The GitHub repository Reyad02/snake-gourd-leaf-disease-prediction contains a labelled image folder "snake-gourd-leaf-disease-prediction" with 3 categories: anthracnose, healthy, yellow. Examples follow, each with its label.

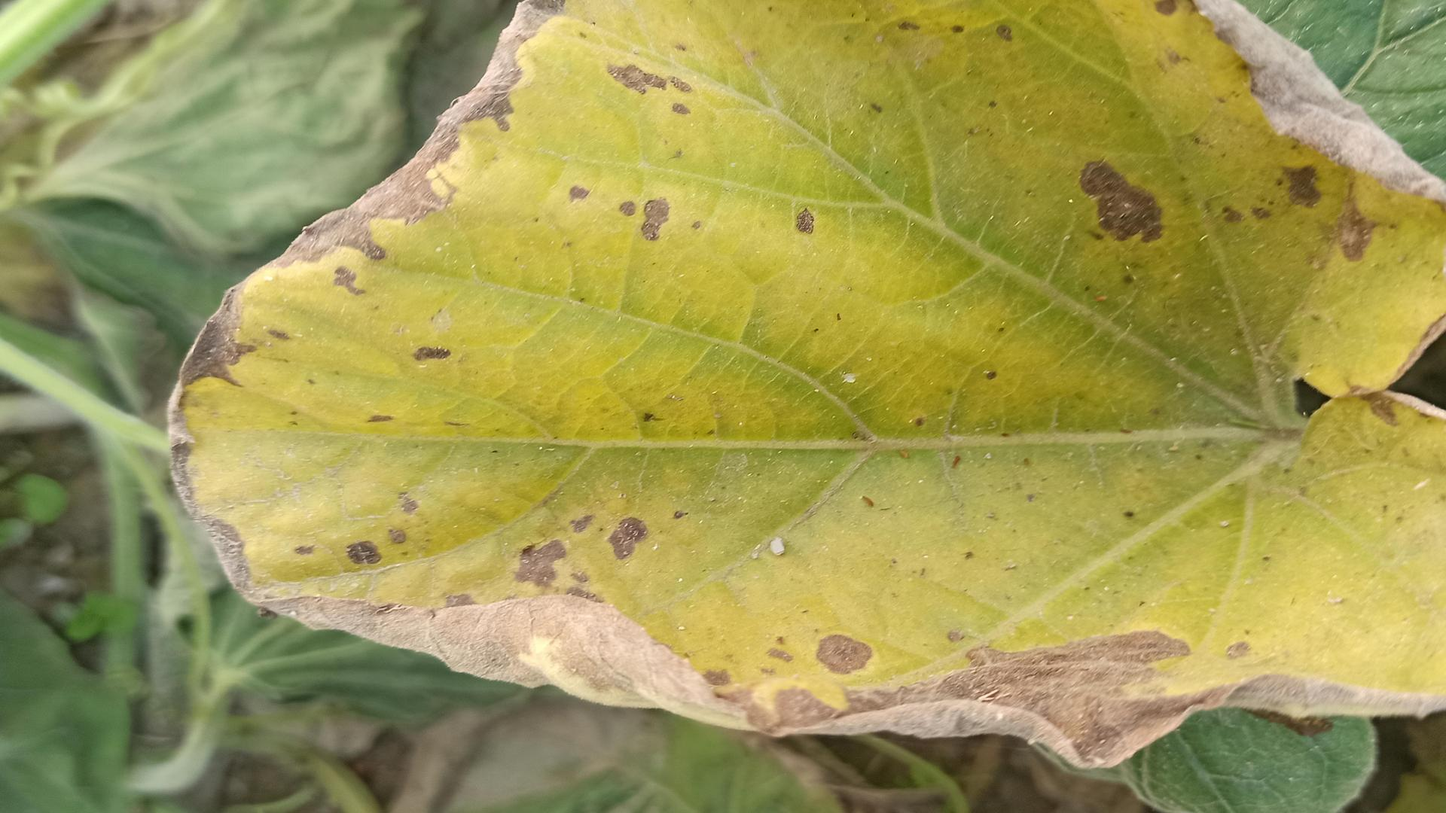
Label: yellow

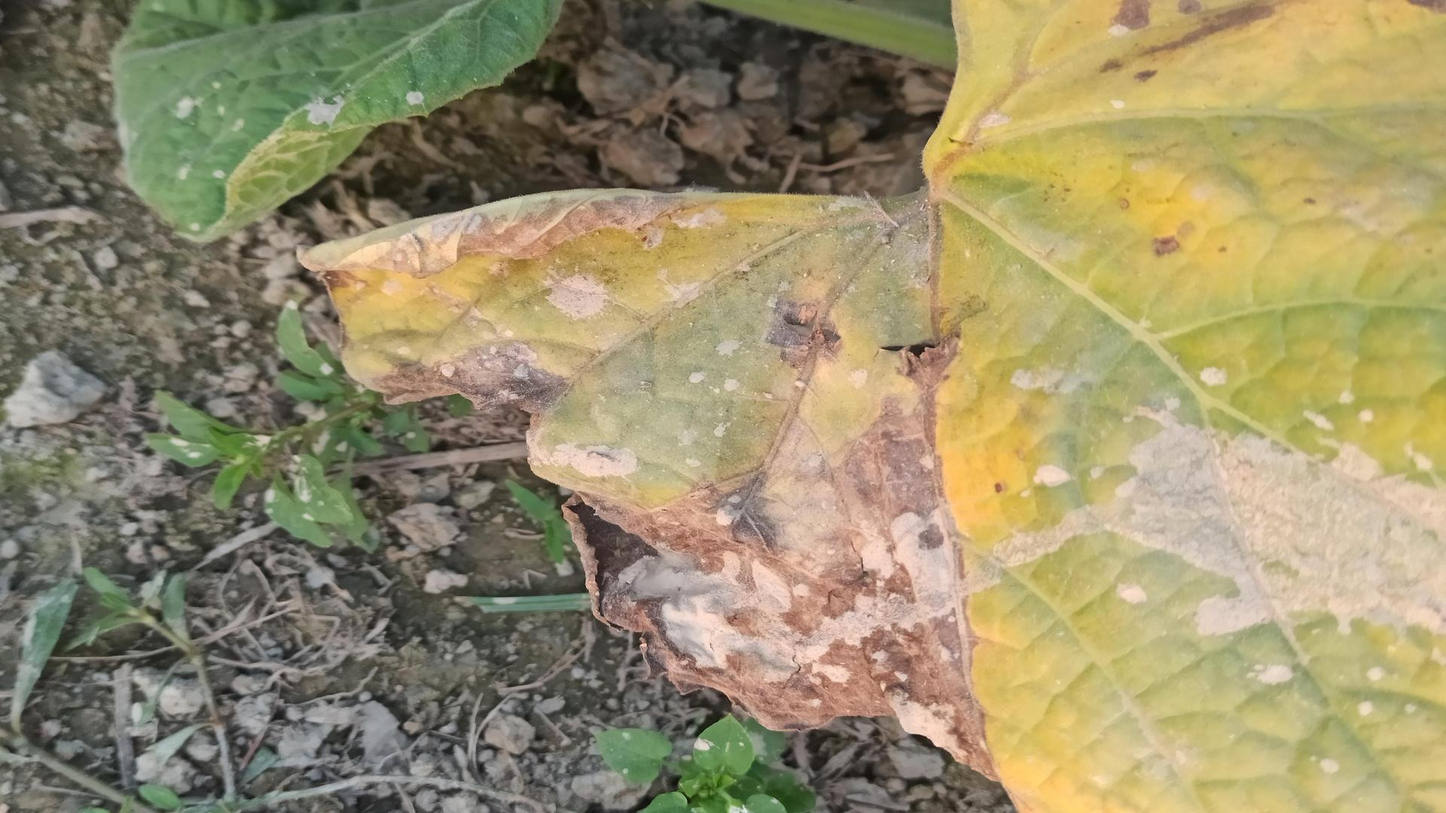
Label: anthracnose

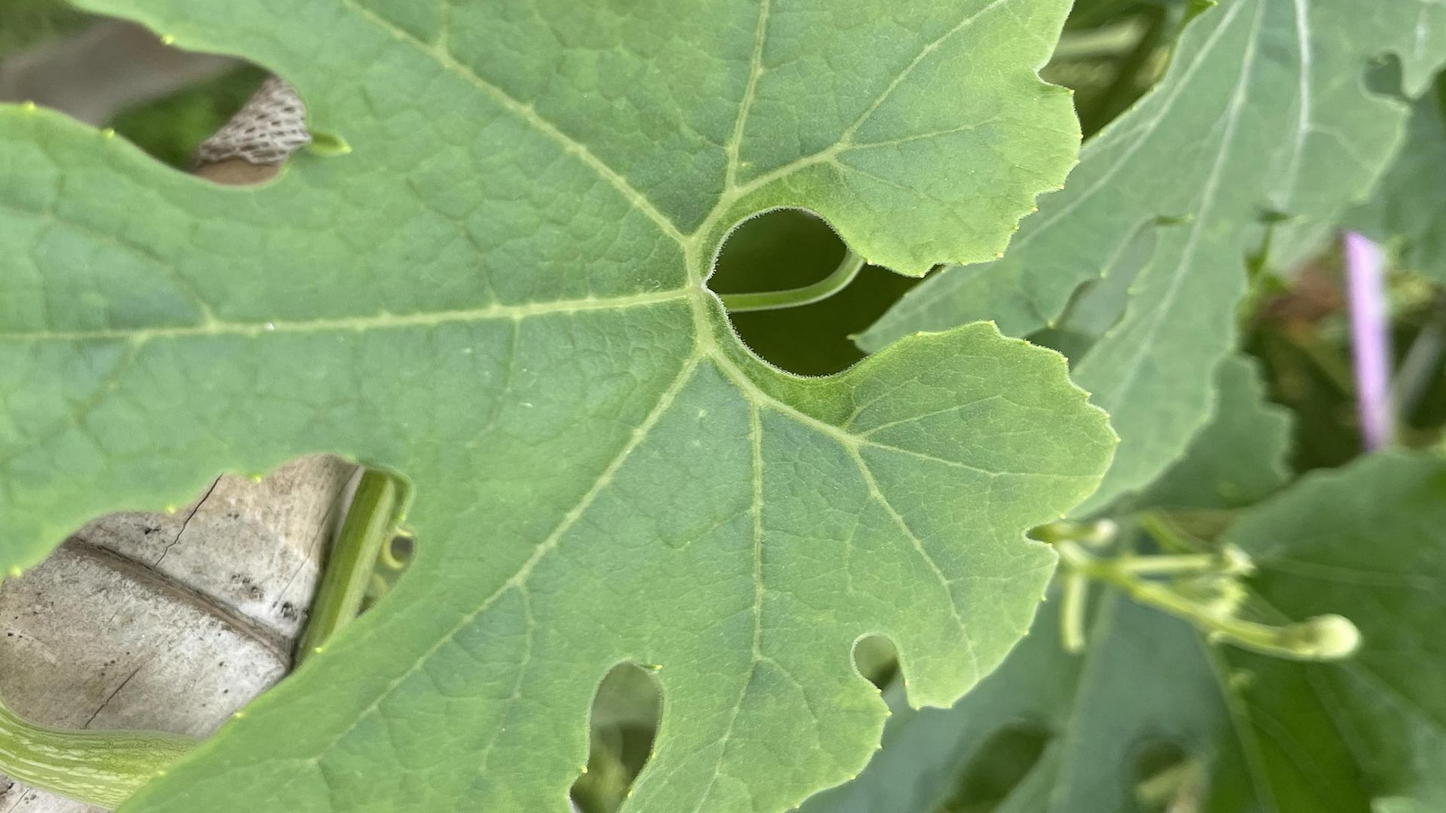
Label: healthy

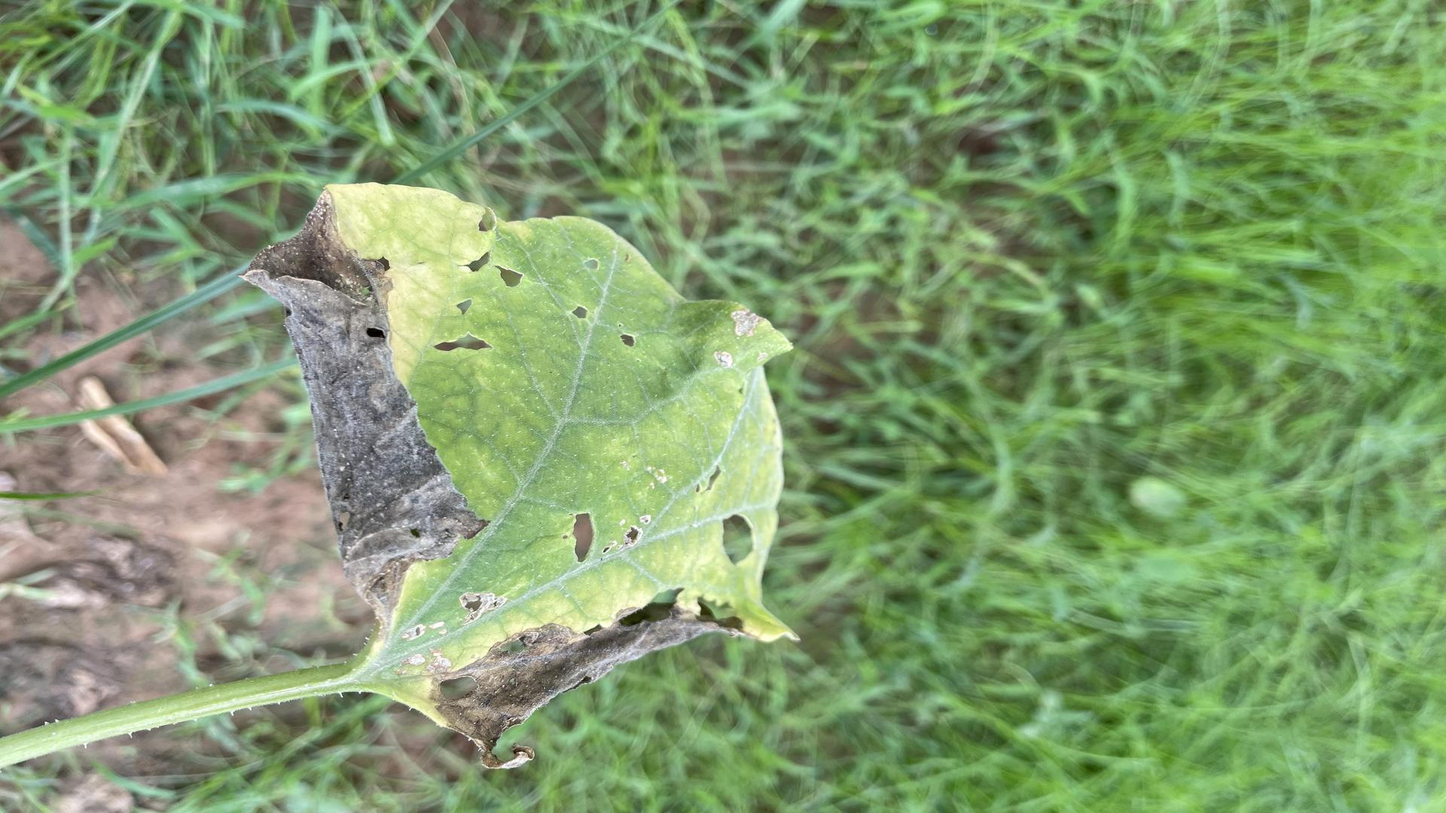
Label: anthracnose

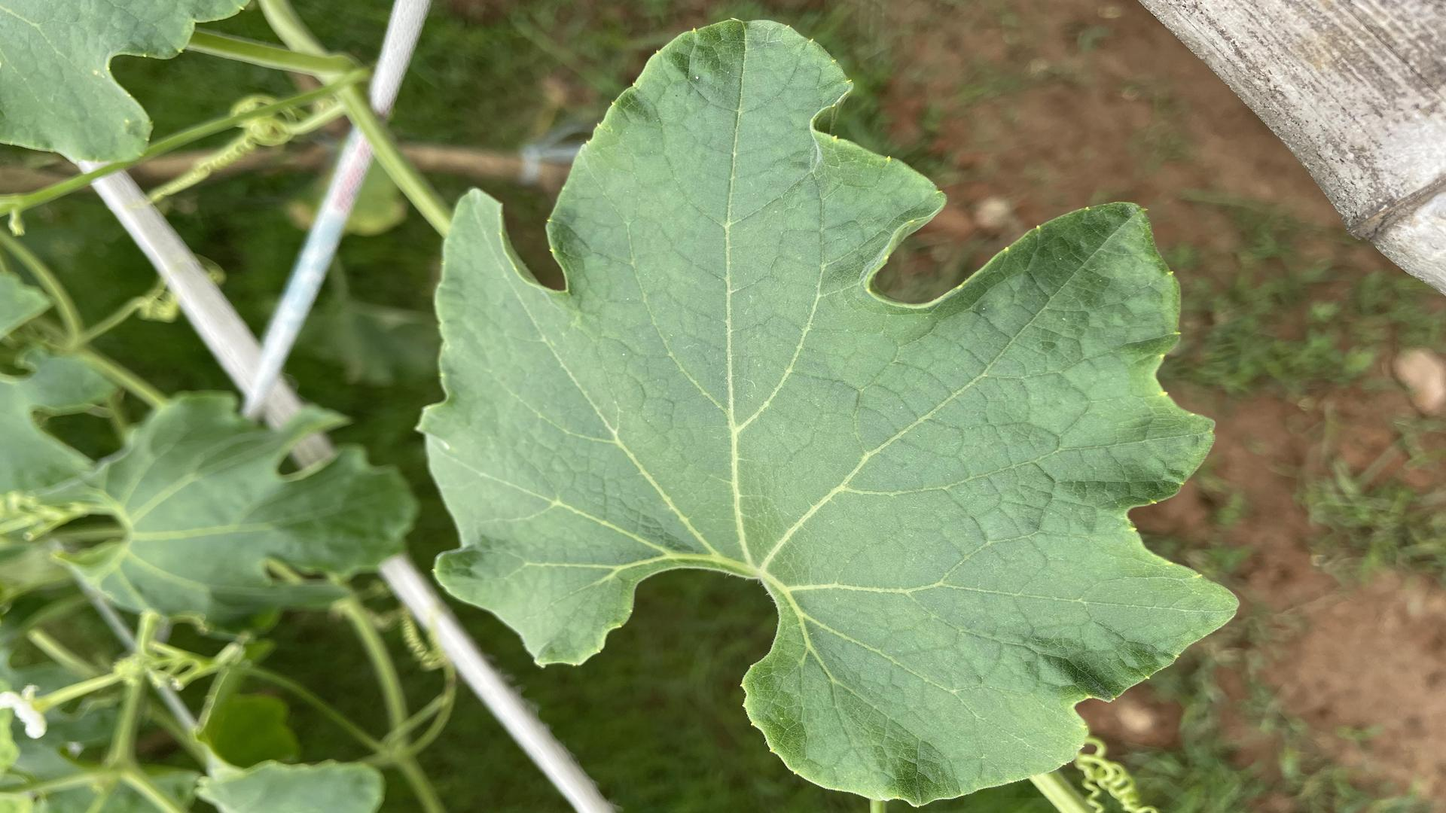
Label: healthy

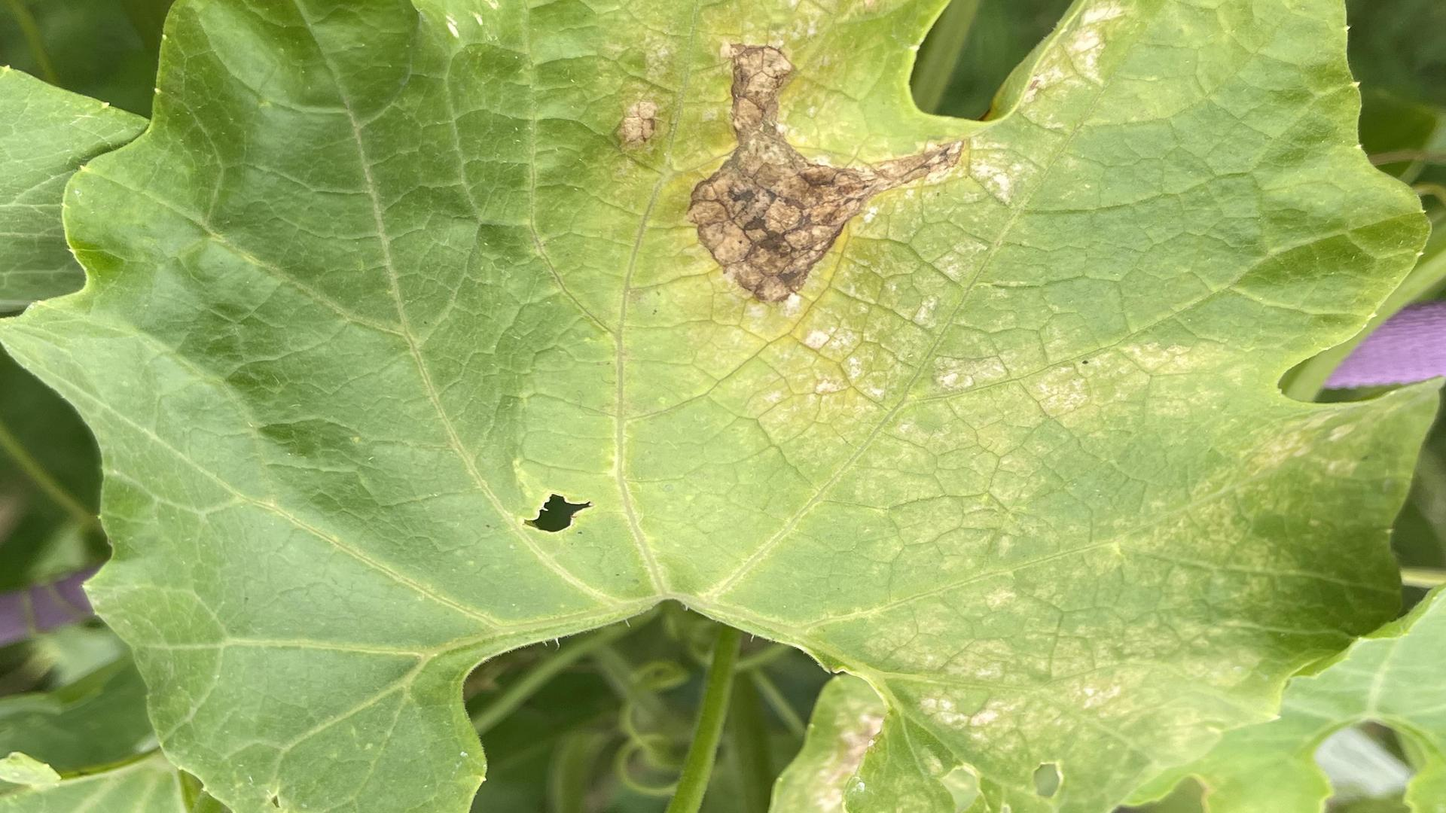
Label: yellow
